Run: headless pygame with SDL's dummy video driver; simulated clock (each Clock.tick advances the game by its frame time, no real sleeping); random seed 0; keys injected as events and as key.get_pressed() state; mouse plan: one left click at the window centre at the start of phase 2, then a move to the lower-right quarter at the start of phase 3.
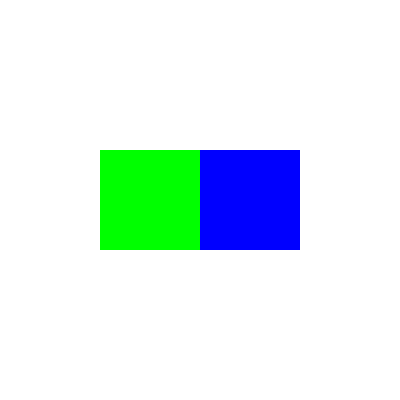
Frame 1 of 4 · flips 1–60 · no input
Frame 2 of 4 · flips 61–180 · clicked the window centre · tapped SPACE, RETURN · held RIGHT (→), D · screen unchanged from frame 1, image omitted
Frame 3 of 4 · flips 181–300 · moved the mouse to the lower-right quarter · held DOWN (↓), S · screen unchanged from frame 2, image omitted
Frame 4 of 4 · flips 301–420 · held LEFT (←), A, UP (↑), W · screen unchanged from frame 3, image omitted

The pygame program that drew these frames:

import pygame
import sys
import os

# Inicializuojame Pygame
pygame.init()

# Nustatome ekraną
screen = pygame.display.set_mode((400, 400))
pygame.display.set_caption("Žaidimų pasirinkimas")

# Spalvos
WHITE = (255, 255, 255)

# Funkcija, kuri vykdoma, kai paspaudžiamas mygtukas
def run_game(game_file):
    os.system(f"python {game_file}")

# Pagrindinis programos ciklas
running = True
while running:
    for event in pygame.event.get():
        if event.type == pygame.QUIT:
            running = False
        elif event.type == pygame.MOUSEBUTTONDOWN:
            # Jei paspaudžiamas kairysis pelės mygtukas
            if event.button == 1:
                x, y = event.pos
                # Tikriname, kurį mygtuką paspaudė vartotojas ir paleidžiame atitinkamą failą
                if 100 <= x <= 200 and 150 <= y <= 250:
                    run_game("bandomasis.py")
                elif 200 <= x <= 300 and 150 <= y <= 250:
                    run_game("game.py")

    # Nupiešiame ekraną
    screen.fill(WHITE)
    # Piešiame mygtukus
    pygame.draw.rect(screen, (0, 255, 0), (100, 150, 100, 100))
    pygame.draw.rect(screen, (0, 0, 255), (200, 150, 100, 100))
    pygame.display.flip()

# Išeiname iš Pygame
pygame.quit()
sys.exit()
